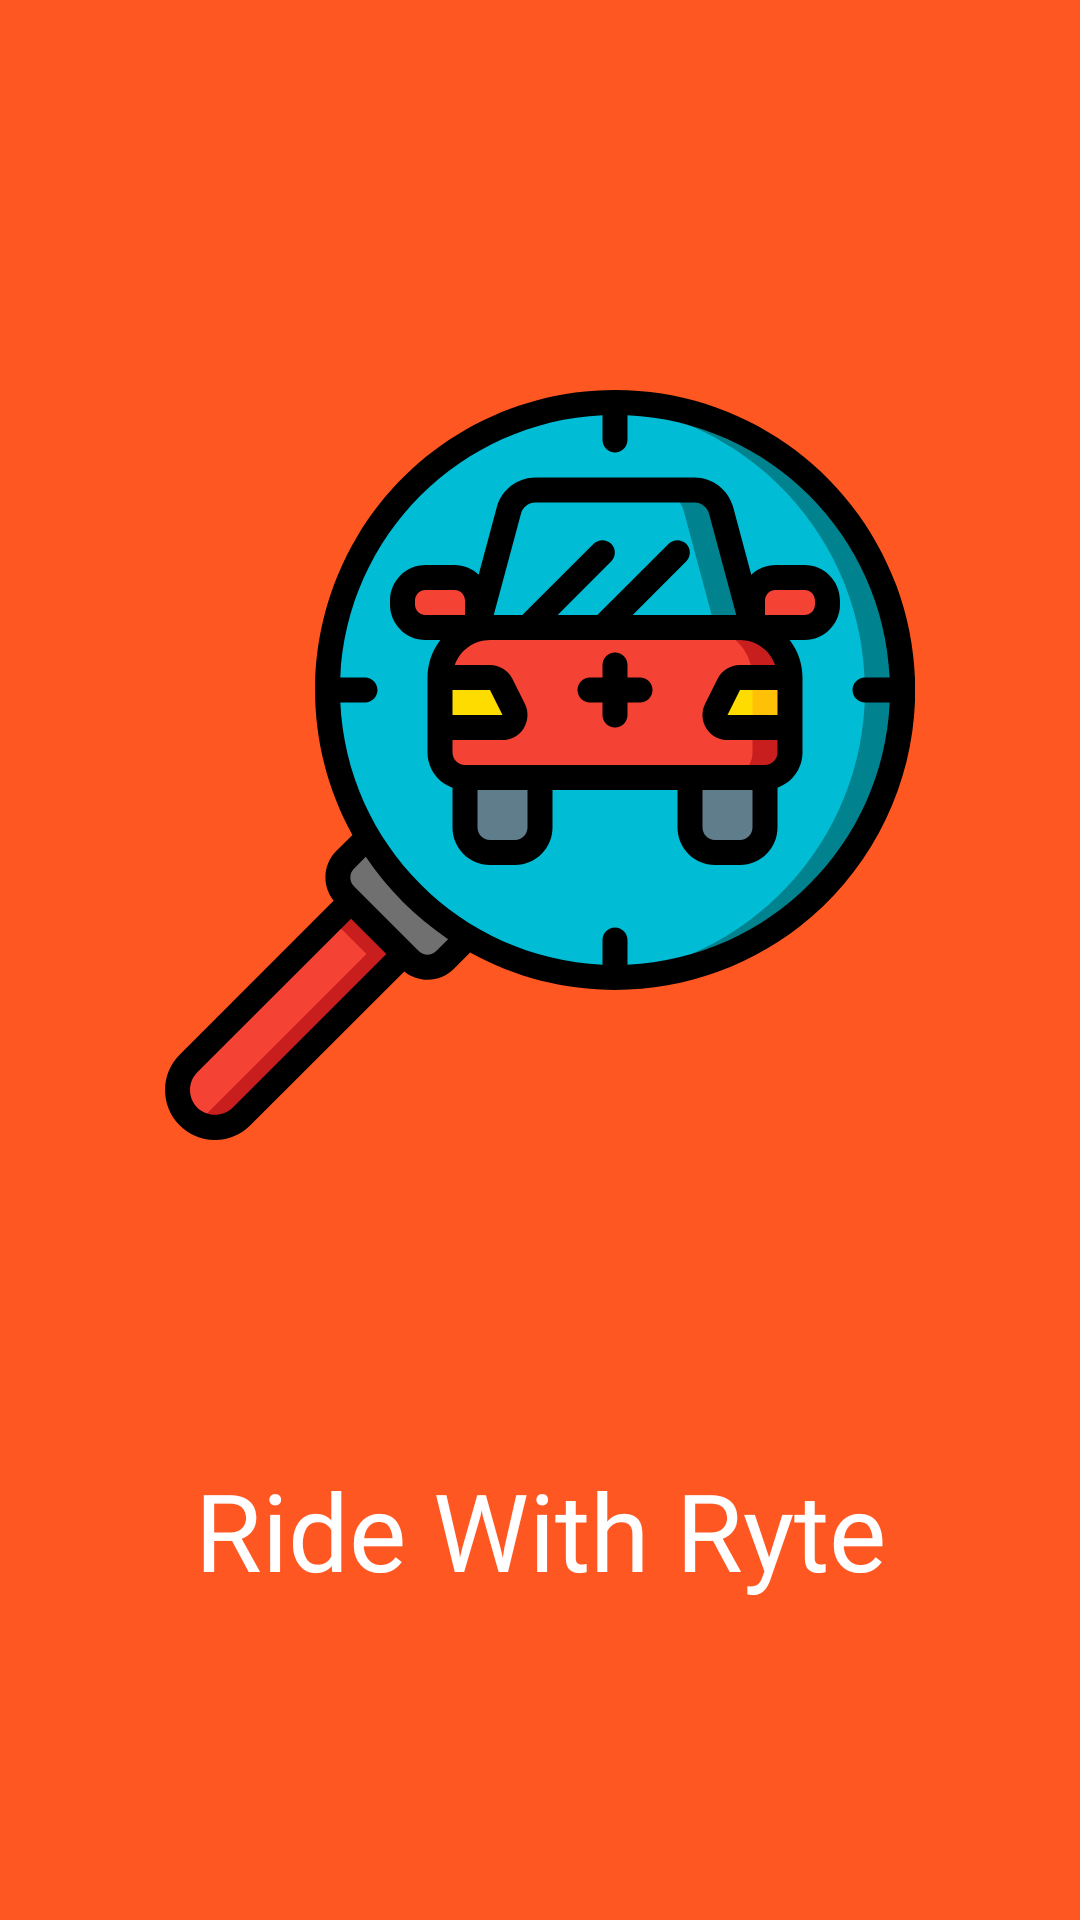

This screen was rendered from an Android layout file. Write that file and the resources it references.
<!-- AndroidManifest.xml: application theme Theme.Ryte -->
<!-- res/layout/splash_fragment.xml -->
<?xml version="1.0" encoding="utf-8"?>
<androidx.constraintlayout.widget.ConstraintLayout xmlns:android="http://schemas.android.com/apk/res/android"
    xmlns:app="http://schemas.android.com/apk/res-auto"
    xmlns:tools="http://schemas.android.com/tools"
    android:id="@+id/frameLayout2"
    android:layout_width="match_parent"
    android:layout_height="match_parent"
    android:background="@color/purple_700"
    tools:context="com.example.Ui.Splash.Splash">

    <ImageView
        android:id="@+id/imageView"
        android:layout_width="250dp"
        android:layout_height="250dp"
        android:layout_marginStart="8dp"
        android:layout_marginTop="24dp"
        android:layout_marginEnd="8dp"
        android:src="@drawable/ic_car"
        app:layout_constraintBottom_toTopOf="@+id/textView2"
        app:layout_constraintEnd_toEndOf="parent"
        app:layout_constraintHorizontal_bias="0.5"
        app:layout_constraintStart_toStartOf="parent"
        app:layout_constraintTop_toTopOf="parent" />

    <TextView
        android:id="@+id/textView2"
        android:layout_width="wrap_content"
        android:layout_height="wrap_content"
        android:fontFamily="@font/bangers"
        android:text="Ride With Ryte"
        android:textColor="#FFFFFF"
        android:textSize="36sp"
        app:layout_constraintBottom_toBottomOf="parent"
        app:layout_constraintEnd_toEndOf="parent"
        app:layout_constraintHorizontal_bias="0.5"
        app:layout_constraintStart_toStartOf="parent"
        app:layout_constraintTop_toBottomOf="@+id/imageView" />
</androidx.constraintlayout.widget.ConstraintLayout>
<!-- resources referenced by this layout -->
<resources>
  <color name="purple_700">#FF5722</color>
  <!-- drawable ic_car: vector/xml drawable (drawable, 7954 chars, omitted) -->
  <style name="Theme.Ryte" parent="Theme.AppCompat.DayNight.NoActionBar">
          
          <item name="colorPrimary">@color/purple_500</item>
          <item name="colorPrimaryVariant">@color/purple_700</item>
          <item name="colorOnPrimary">@color/teal_200</item>
          
          <item name="colorSecondary">#CCC5370A</item>
          <item name="colorSecondaryVariant">@color/teal_700</item>
          <item name="colorOnSecondary">@color/black</item>
          
          <item name="android:statusBarColor" tools:targetApi="l">?attr/colorPrimaryVariant</item>
          
      </style>
  <color name="purple_500">#D3785C</color>
  <color name="teal_200">#C5370A</color>
  <color name="teal_700">#781F03</color>
  <color name="black">#FF000000</color>
</resources>
